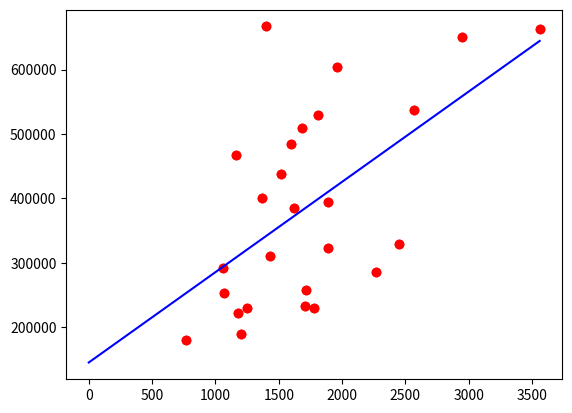

This figure's Python source:
# To add a new cell, type '# %%'
# To add a new markdown cell, type '# %% [markdown]'
# %% [markdown]
# # Exercício de Programação 4
# 
# <font color="red">**Prazo de submissão: 23:55 do dia 01.03.2021** </font>
# 
# 2020.2 Álgebra Linear Computacional - DCC - UFMG
# 
# Erickson - Fabricio
# 
# Instruções:
# * Antes de submeter suas soluções, certifique-se de que tudo roda como esperado. Primeiro, **reinicie o kernel** no menu, selecione Kernel$\rightarrow$Restart e então execute **todas as células** (no menu, Cell$\rightarrow$Run All)
# * Apenas o arquivo .ipynb deve ser submetido. Ele não deve ser compactado.
# * Não deixe de preencher seu nome e número de matrícula na célula a seguir
# %% [markdown]
# [redacted]
# 
# [redacted]
# %% [markdown]
# ## Introdução
# Esse EP será dividido em 3 partes:
# 1. PCA
# 2. Regressão Linear Simples
# 3. Regressão Múltipla
# 
# Os conceitos cobrados aqui são discutidos nas aulas que abrangem o conteúdo de cada parte e elas devem ser a principal fonte de consulta para suas soluções.
# 
# Para as três partes, iremos trabalhar com um dataset (já disponível aqui no código) que contém os preços de imóveis do [Condado de King](https://pt.wikipedia.org/wiki/Condado_de_King_(Washington)) (Washington, EUA). O objetivo desse exercício é utilizar das técnicas aprendidas em aula para prever os preços imobiliários do condado através das características dos imóveis.

# %%
# ATENÇÃO: Não editar esta célula

############### Write code below ##################
import numpy as np
data = np.array([[2.2190e+05, 3.0000e+00, 1.0000e+00, 1.1800e+03, 5.6500e+03,
        1.0000e+00, 3.0000e+00, 7.0000e+00, 1.1800e+03, 1.9550e+03,
        1.3400e+03, 5.6500e+03],
       [5.3800e+05, 3.0000e+00, 2.2500e+00, 2.5700e+03, 7.2420e+03,
        2.0000e+00, 3.0000e+00, 7.0000e+00, 2.1700e+03, 1.9510e+03,
        1.6900e+03, 7.6390e+03],
       [1.8000e+05, 2.0000e+00, 1.0000e+00, 7.7000e+02, 1.0000e+04,
        1.0000e+00, 3.0000e+00, 6.0000e+00, 7.7000e+02, 1.9330e+03,
        2.7200e+03, 8.0620e+03],
       [6.0400e+05, 4.0000e+00, 3.0000e+00, 1.9600e+03, 5.0000e+03,
        1.0000e+00, 5.0000e+00, 7.0000e+00, 1.0500e+03, 1.9650e+03,
        1.3600e+03, 5.0000e+03],
       [5.1000e+05, 3.0000e+00, 2.0000e+00, 1.6800e+03, 8.0800e+03,
        1.0000e+00, 3.0000e+00, 8.0000e+00, 1.6800e+03, 1.9870e+03,
        1.8000e+03, 7.5030e+03],
       [2.5750e+05, 3.0000e+00, 2.2500e+00, 1.7150e+03, 6.8190e+03,
        2.0000e+00, 3.0000e+00, 7.0000e+00, 1.7150e+03, 1.9950e+03,
        2.2380e+03, 6.8190e+03],
       [2.9185e+05, 3.0000e+00, 1.5000e+00, 1.0600e+03, 9.7110e+03,
        1.0000e+00, 3.0000e+00, 7.0000e+00, 1.0600e+03, 1.9630e+03,
        1.6500e+03, 9.7110e+03],
       [2.2950e+05, 3.0000e+00, 1.0000e+00, 1.7800e+03, 7.4700e+03,
        1.0000e+00, 3.0000e+00, 7.0000e+00, 1.0500e+03, 1.9600e+03,
        1.7800e+03, 8.1130e+03],
       [3.2300e+05, 3.0000e+00, 2.5000e+00, 1.8900e+03, 6.5600e+03,
        2.0000e+00, 3.0000e+00, 7.0000e+00, 1.8900e+03, 2.0030e+03,
        2.3900e+03, 7.5700e+03],
       [6.6250e+05, 3.0000e+00, 2.5000e+00, 3.5600e+03, 9.7960e+03,
        1.0000e+00, 3.0000e+00, 8.0000e+00, 1.8600e+03, 1.9650e+03,
        2.2100e+03, 8.9250e+03],
       [4.6800e+05, 2.0000e+00, 1.0000e+00, 1.1600e+03, 6.0000e+03,
        1.0000e+00, 4.0000e+00, 7.0000e+00, 8.6000e+02, 1.9420e+03,
        1.3300e+03, 6.0000e+03],
       [3.1000e+05, 3.0000e+00, 1.0000e+00, 1.4300e+03, 1.9901e+04,
        1.5000e+00, 4.0000e+00, 7.0000e+00, 1.4300e+03, 1.9270e+03,
        1.7800e+03, 1.2697e+04],
       [4.0000e+05, 3.0000e+00, 1.7500e+00, 1.3700e+03, 9.6800e+03,
        1.0000e+00, 4.0000e+00, 7.0000e+00, 1.3700e+03, 1.9770e+03,
        1.3700e+03, 1.0208e+04],
       [5.3000e+05, 5.0000e+00, 2.0000e+00, 1.8100e+03, 4.8500e+03,
        1.5000e+00, 3.0000e+00, 7.0000e+00, 1.8100e+03, 1.9000e+03,
        1.3600e+03, 4.8500e+03],
       [6.5000e+05, 4.0000e+00, 3.0000e+00, 2.9500e+03, 5.0000e+03,
        2.0000e+00, 3.0000e+00, 9.0000e+00, 1.9800e+03, 1.9790e+03,
        2.1400e+03, 4.0000e+03],
       [3.9500e+05, 3.0000e+00, 2.0000e+00, 1.8900e+03, 1.4040e+04,
        2.0000e+00, 3.0000e+00, 7.0000e+00, 1.8900e+03, 1.9940e+03,
        1.8900e+03, 1.4018e+04],
       [4.8500e+05, 4.0000e+00, 1.0000e+00, 1.6000e+03, 4.3000e+03,
        1.5000e+00, 4.0000e+00, 7.0000e+00, 1.6000e+03, 1.9160e+03,
        1.6100e+03, 4.3000e+03],
       [1.8900e+05, 2.0000e+00, 1.0000e+00, 1.2000e+03, 9.8500e+03,
        1.0000e+00, 4.0000e+00, 7.0000e+00, 1.2000e+03, 1.9210e+03,
        1.0600e+03, 5.0950e+03],
       [2.3000e+05, 3.0000e+00, 1.0000e+00, 1.2500e+03, 9.7740e+03,
        1.0000e+00, 4.0000e+00, 7.0000e+00, 1.2500e+03, 1.9690e+03,
        1.2800e+03, 8.8500e+03],
       [3.8500e+05, 4.0000e+00, 1.7500e+00, 1.6200e+03, 4.9800e+03,
        1.0000e+00, 4.0000e+00, 7.0000e+00, 8.6000e+02, 1.9470e+03,
        1.4000e+03, 4.9800e+03],
       [2.8500e+05, 5.0000e+00, 2.5000e+00, 2.2700e+03, 6.3000e+03,
        2.0000e+00, 3.0000e+00, 8.0000e+00, 2.2700e+03, 1.9950e+03,
        2.2400e+03, 7.0050e+03],
       [2.5270e+05, 2.0000e+00, 1.5000e+00, 1.0700e+03, 9.6430e+03,
        1.0000e+00, 3.0000e+00, 7.0000e+00, 1.0700e+03, 1.9850e+03,
        1.2200e+03, 8.3860e+03],
       [3.2900e+05, 3.0000e+00, 2.2500e+00, 2.4500e+03, 6.5000e+03,
        2.0000e+00, 4.0000e+00, 8.0000e+00, 2.4500e+03, 1.9850e+03,
        2.2000e+03, 6.8650e+03],
       [2.3300e+05, 3.0000e+00, 2.0000e+00, 1.7100e+03, 4.6970e+03,
        1.5000e+00, 5.0000e+00, 6.0000e+00, 1.7100e+03, 1.9410e+03,
        1.0300e+03, 4.7050e+03],
       [6.6700e+05, 3.0000e+00, 1.0000e+00, 1.4000e+03, 1.5810e+03,
        1.5000e+00, 5.0000e+00, 8.0000e+00, 1.4000e+03, 1.9090e+03,
        1.8600e+03, 3.8610e+03],
       [4.3800e+05, 3.0000e+00, 1.7500e+00, 1.5200e+03, 6.3800e+03,
        1.0000e+00, 3.0000e+00, 7.0000e+00, 7.9000e+02, 1.9480e+03,
        1.5200e+03, 6.2350e+03]])


# %%
import matplotlib.pyplot as plt

# %% [markdown]
# ### Questão 1 - PCA
# 
# %% [markdown]
# Nessa primeira parte, vamos implementar o algoritmo do PCA como foi descrito nas aulas. O primeiro passo é obter a matriz $X$ da mesma forma como é usado na aula, em que cada linha linha é um atributo (variável), e cada coluna é uma instância de dados. 
# 
# **1.1.1** Como a matriz **data** definida acima está com os valores na forma transposta a essa (instâncias nas linhas e atributos nas colunas), então podemos obter **X** a partir de **data** usando o seu transposto.

# %%
# ATENÇÃO: Não editar esta célula
X = data.T
n, m = X.shape
print(X.shape)

# %% [markdown]
# O próximo passo agora é fazer a **z-normalização** como é descrito em [aula](https://youtu.be/hlaLh-chsyE?t=1415). Para isso, podemos seguir os 4 passos que são sugeridos em aula:
# 
# 1. Calcular a média $\mu$ de cada atributo (linha) de **X**.
# 1. Subtrair de cada valor de **X** a média da linha correspondente.
# 1. Calcular a variância de cada linha de **X**.
# 1. Dividir cada valor de **X** pelo desvio padrão (obtido a partir da variância) da linha correspondente.
# %% [markdown]
# **1.1.2** Então, primeiramente vamos calcular a média $\mu$ das linhas de **X**:
# 
# $$\mu = \frac{1}{m} \sum_{i=1}^{m} \textbf{x}^{(i)}$$
# 
# Podemos fazer isso facilmente no `numpy`, considerando a média ao longo da dimensão dos atributos na matriz $X$. Para isso podemos usar [`np.mean`](https://numpy.org/doc/stable/reference/generated/numpy.mean.html), especificando o valor correto do parâmetro `axis`. Note que o resultado $\mu$ é um vetor coluna de tamanho 12. Calcule esse vetor $\mu$ a seguir e guarde o resultado em uma variável **mu**.

# %%
# Insira seu código aqui
mu = np.mean(X, axis = 1).reshape(n,1)
mu

# %% [markdown]
# **1.1.3** Agora que calculamos $\mu$ podemos centralizar os dados com essa média. Para isso, basta subtratir cada coluna de **X** (cada observação) por essa média:
# 
# $$\textbf{x}^{(i)} = \textbf{x}^{(i)} - \mu$$
# 
#  Isso pode ser feito através do uso de *broadcasting*, em que o cálculo pode ser feito apenas por uma operação. Calcule essa operação a seguir e salve a matriz resultante numa variável **X_mc**.

# %%
# Insira seu código aqui
X_mc = X - mu 

# %% [markdown]
# **1.1.4** O próximo passo então é o cálculo da variância de cada linha (variável) de **X**. Como os valores já estão centralizados na média, então para isso basta calcular o quadrado de cada valor na matriz e somar os valores ao longo das linhas, e depois dividir por $m - 1$:
# 
# $$\sigma_j^2 = \frac{1}{m - 1} \sum_{i=1}^{m} ( \textbf{x}_j^{(i)} )^2$$
# 
# Assim como a média $\mu$, o resultado dessa operação é um vetor coluna $\sigma^2$, de tamanho 12. Calcule esse vetor a seguir e salve na variável **var**.

# %%
# Insira seu código aqui
var = ((X_mc**2).sum(axis = 1).reshape(12,1))/(m - 1)
var

# %% [markdown]
# **1.1.5** Agora que possuímos as variâncias de cada linha, podemos dividir cada observação de **X** pelo desvio padrão:
# 
# $$x_j^{(i)} = x_j^{(i)} / \sigma_j$$
# 
# Primeiramente precisamos obter o vetor com os desvios padrão de cada linha $\sigma$, que pode ser obtido simplesmente tomando a raíz quadrada de cada valor no vetor de variâncias $\sigma^2$. Para isso podemos usar o [`numpy.sqrt`](https://numpy.org/doc/stable/reference/generated/numpy.sqrt.html). Depois disso, usamos o desvio padrão para dividir cada coluna de **X**. Note que assim como fizemos com a média, essa pode ser feita por *broadcasting* com apenas uma operação. Faça essa operação a seguir, salvando o vetor de desvios padrão numa variável **desvio_pad** e a matriz resultante da normalização em uma variável **Xz**.

# %%
# Insira seu código aqui
desvio_pad = np.sqrt(var)
Xz = np.divide(X_mc, desvio_pad)
desvio_pad = desvio_pad.reshape(12,1)

# %% [markdown]
# Agora que ja obtemos a matriz **X** z-normalizada, podemos partir para a implementação passo-a-passo do PCA, como foi descrito em [aula](https://youtu.be/UCuKFbxvRT4?t=1487). Note que, da forma como foi descrito na aula, nossa matriz já está na forma correta: linhas = atributos, e colunas = observações (ou instâncias). Porém, vale lembrar que para algumas implementações já prontas do PCA, pode ser que a forma requisitada seja o transposto.
# 
# 
# %% [markdown]
# **1.2.1** Primeiramente, vamos obter a matriz de covariância **S** que é obtida a partir de **X**:
# 
# $$S = X X^\top$$
# 
# Isso pode ser feito usando uma multiplicação de matrizes padrão. Faça essa operação a seguir, salvando a matriz numa variável **S**:

# %%
# Insira seu código aqui
S = Xz @ Xz.T
S

# %% [markdown]
# **1.2.2** Então, agora que já possuímos **S**, o próximo passo é obter a sua decomposição espectral:
# 
# $$S = E D E^\top$$
# 
# Para isso, podemos usar a função que ja usamos nos EP's passados [`np.linalg.eig`](https://numpy.org/doc/stable/reference/generated/numpy.linalg.eig.html). Lembre-se de que o retorno dessa função são duas variáveis: os autovalores em um vetor, e os autovetores correspondentes em uma matriz ortogonal (cada coluna `i` corresponde ao autovalor na posição `i`). Faça essa operação a seguir, salvando o vetor com autovalores em **D_vet** e autovetores em uma matriz **E**:

# %%
# Insira seu código aqui
D_vet, E = np.linalg.eig(S)

# %% [markdown]
# **1.2.3** O próximo passo do PCA é ordenar os autovalores em ordem decrescente. O motivo disso é deixar os componentes principais (autovetores com autovalores de maior magnitude) nas primeiras colunas de **E**. Portanto, quando reordenamos os autovalores, precisamos guardar qual a ordem que usamos para obtê-los na ordem decrescente, porque essa ordem também será usada para reordenar as colunas de **E**. Por exemplo, suponha que após executar o `np.linalg.eig` obtemos os seguintes autovalores:
# 
# $$D_{vet} = [0.34,\ 15.67,\ 40.60,\ 28.00,\ 10.98]$$
# 
# Então, a ordem dos *índices* que usamos para obter o vetor ordenado decrescentemente é a seguite (considerando que o array inicia com índice 0):
# 
# $$[2, 3, 1, 4, 0]$$
# 
# Felizmente, tanto o cálculo desse índice de ordenação quanto a reorganização dos valores dentro de vetores e matrizes pode ser feito facilmente pelo `numpy`. Primeiro, para calcularmos os índices de ordenação podemos usar a função [`numpy.argsort`](https://numpy.org/doc/stable/reference/generated/numpy.argsort.html). Um detalhe é que essa função retorna os índices para ordenar o vetor em ordem crescente, mas queremos ele em ordem decrescente. Para contornar essa limitação podemos reverter os índices resultantes, ou alterantivamente passar para função os valores de $D_{vet}$ com o sinal trocado. Calcule esses índices de ordenação, e guarde em uma variável **indx**:

# %%
# Insira seu código aqui
# indx = ...
indx = np.argsort(D_vet)[::-1]

# %% [markdown]
# **1.2.4** Agora que já temos os índices de ordenação, podemos usá-los para reordenar o vetor de autovalores **D_vet** e a matriz com autovetores **E**. O `numpy` permite fazer isso usando seus mecanismos de *indexação*. Usando os índices calculados anteriormente (e que ficam guardados em um `numpy.array`) podemos reordenar tanto o [vetor](https://numpy.org/doc/stable/user/basics.indexing.html#index-arrays) de autovalores quanto as [colunas da matriz](https://numpy.org/doc/stable/user/basics.indexing.html#indexing-multi-dimensional-arrays) dos autovetores. Portanto, podemos fazer essa reordenação com uma operação para os autovalores, e uma operação para os autovetores. Faça essa reordenação a seguir, salvando o vetor de autovalores reordenado em **D_vo**, e a matriz com os autovetores reordenados em **Eo**:

# %%
# Insira seu código aqui
# D_vo = ...
# Eo = ...
D_vo = D_vet[indx]
Eo = E[:, indx]
print(D_vo, Eo)

# %% [markdown]
# **1.2.5** Agora que já obtemos os autovalores e autovetores de **S** reordenados, podemos obter a matriz **P** com os componentes principais. Para isso basta obter a transposta de **Eo**:
# 
# $$P = E^\top$$
# 
# Obtenha essa matriz **P** a seguir (salve o resultado numa variável chamada **P**):

# %%
# Insira seu código aqui
P = Eo.T
print(P)

# %% [markdown]
# **1.2.6** Com a matriz **P** de componentes principais, podemos transformar os dados originais **Xz** com esses novos componentes. Para isso, podemos simplesmente multiplicar a matriz de dados **Xz** por **P**, e obter os dados transformados **Y**:
# 
# $$Y = PX$$
# 
# Obtenha essa projeção **Y** dos dados a seguir (salve o resultado em uma variável chamada **Y**):

# %%
# Insira seu código aqui
Y = P @ Xz

# %% [markdown]
# **1.2.7** Por fim, podemos ver que a matriz **Y** obtida anteriormente com os dados transformados utiliza todos os componentes principais. Porém, quando usamos o PCA tipicamente queremos usar menos componentes principais para obter uma redução de dimensionalidade dos dados. Obtenha a reconstrução dos dados **Xz** usando apenas os 3 primeiros componentes principais. Para isso, fazemos a mesma operação feita acima, porém considerando apenas as 3 primeiras linhas de P. Faça essa operação a seguir e salve o resultado em **Y_3**:

# %%
# Insira seu código aqui
Y_3 = P[0:3, :] @ Xz
print(Y_3)

# %% [markdown]
# ### Questão 2 - Regressão Linear Simples
# 
# Nesta questão faremos a regressão linear para uma das variáveis do imóvel. Buscaremos estabelecer uma relação entre o valor do imóvel e a área habitável do imóvel. Faremos o cálculo através da expressão analítica.

# %%
# ATENÇÃO: Não editar esta célula

# selecionando os preços e as áreas habitáveis do imóvel
Y = data[:,0] # Preço do imóvel
X = data[:,3] # Área habitável do imóvel

try:
    plt.plot(X, Y, 'ro');
except:
    pass

# %% [markdown]
# Conforme pudemos acompanhar durante a [aula](https://youtu.be/4qwuwMbsUZA?t=2262), para casos simples podemos calcular a regressão através de uma expressão analítica. Os coeficientes $\beta_1$ e $\beta_0$ podem ser calculados diretamente através das sequintes formulas:
# 
# $$\beta_1 =  \frac{\sum_{i=1}^{n} ( \textbf{x}_i - \hat{x})(\textbf{y}_i - \hat{y}) }{\sum_{i=1}^{n} ( \textbf{x}_i - \hat{x})^2} $$
# 
# $$\beta_0 =  \hat{y} - \beta_1 \hat{x} $$
# 
# **2.1** Calcule as médias dos valores de X e Y. Salve os valores obtidos nas variáveis **mu_x** e **mu_y**, respectivamente.

# %%
# Insira seu código aqui
mu_x = np.sum(X)/X.shape[0]
mu_y = np.sum(Y)/Y.shape[0]

# %% [markdown]
# **2.2** Calcule so valores de $\beta_1$ e de $\beta_0$. Salve o valor nas variáveis **b1** e **b0**, respectivamente.

# %%
# Insira seu código aqui
b1 = np.inner((X - mu_x), Y) / np.sum(np.power(X - mu_x, 2))
b0 = mu_y - b1*mu_x

# %% [markdown]
# Com os valores de $\beta_1$ e de $\beta_0$ calculados já temos a regressão linear definida. O resultado da regressão poderá ser vista no gráfico abaixo.
# 

# %%
# ATENÇÃO: Não editar esta célula
x_line = np.linspace(0, max(X))
y_hat = b0 + b1 * x_line

try:
    plt.plot(X, Y, 'ro')
    plt.plot(x_line, y_hat, 'b')
except:
    pass

# %% [markdown]
# O que você acha? O preço do imóvel pode ser aproximado com precisão baseando-se apenas na área habitável do imóvel? 
# %% [markdown]
# ### Questão 3 - Regressão Linear Múltipla
# 
# Como vimos na [aula](https://youtu.be/vYXuiGyjYoA?t=197), é razoavel supor que o preço de um imóvel não depende apenas de um fator, mas seria uma soma ponderada de vários fatores. Para isso usamos a regressão linear múltipla. A implementação detalhada desse algoritimo será objeto das próximas aulas, mas vamos experimentar a função do numpy que faz e avaliar a influência de alguns fatores.

# %%
# ATENÇÃO: Não editar esta célula
X = data[:,1:] #Conjunto de variáveis que compõe o X
b0_ones = np.ones((X.shape[0],1))
X = np.append(b0_ones, X, axis=1)
Y =  data[:,0]
print(X.shape)
print(Y.shape)

# %% [markdown]
# |    | price    | bedrooms | bathrooms | sqft_living | sqft_lot | floors | condition | grade | sqft_above | yr_built | sqft_living15 | sqft_lot15 |
# |----|----------|----------|-----------|-------------|----------|--------|-----------|-------|------------|----------|---------------|------------|
# | 0  | 221900.0 | 3        | 1.00      | 1180        | 5650     | 1.0    | 3         | 7     | 1180       | 1955     | 1340          | 5650       |
# | 1  | 538000.0 | 3        | 2.25      | 2570        | 7242     | 2.0    | 3         | 7     | 2170       | 1951     | 1690          | 7639       |
# | 2  | 180000.0 | 2        | 1.00      | 770         | 10000    | 1.0    | 3         | 6     | 770        | 1933     | 2720          | 8062       |
# | 3  | 604000.0 | 4        | 3.00      | 1960        | 5000     | 1.0    | 5         | 7     | 1050       | 1965     | 1360          | 5000       |
# | 4  | 510000.0 | 3        | 2.00      | 1680        | 8080     | 1.0    | 3         | 8     | 1680       | 1987     | 1800          | 7503       |
# | 6  | 257500.0 | 3        | 2.25      | 1715        | 6819     | 2.0    | 3         | 7     | 1715       | 1995     | 2238          | 6819       |
# | 7  | 291850.0 | 3        | 1.50      | 1060        | 9711     | 1.0    | 3         | 7     | 1060       | 1963     | 1650          | 9711       |
# | 8  | 229500.0 | 3        | 1.00      | 1780        | 7470     | 1.0    | 3         | 7     | 1050       | 1960     | 1780          | 8113       |
# | 9  | 323000.0 | 3        | 2.50      | 1890        | 6560     | 2.0    | 3         | 7     | 1890       | 2003     | 2390          | 7570       |
# | 10 | 662500.0 | 3        | 2.50      | 3560        | 9796     | 1.0    | 3         | 8     | 1860       | 1965     | 2210          | 8925       |
# | 11 | 468000.0 | 2        | 1.00      | 1160        | 6000     | 1.0    | 4         | 7     | 860        | 1942     | 1330          | 6000       |
# | 12 | 310000.0 | 3        | 1.00      | 1430        | 19901    | 1.5    | 4         | 7     | 1430       | 1927     | 1780          | 12697      |
# | 13 | 400000.0 | 3        | 1.75      | 1370        | 9680     | 1.0    | 4         | 7     | 1370       | 1977     | 1370          | 10208      |
# | 14 | 530000.0 | 5        | 2.00      | 1810        | 4850     | 1.5    | 3         | 7     | 1810       | 1900     | 1360          | 4850       |
# | 15 | 650000.0 | 4        | 3.00      | 2950        | 5000     | 2.0    | 3         | 9     | 1980       | 1979     | 2140          | 4000       |
# | 16 | 395000.0 | 3        | 2.00      | 1890        | 14040    | 2.0    | 3         | 7     | 1890       | 1994     | 1890          | 14018      |
# | 17 | 485000.0 | 4        | 1.00      | 1600        | 4300     | 1.5    | 4         | 7     | 1600       | 1916     | 1610          | 4300       |
# | 18 | 189000.0 | 2        | 1.00      | 1200        | 9850     | 1.0    | 4         | 7     | 1200       | 1921     | 1060          | 5095       |
# | 19 | 230000.0 | 3        | 1.00      | 1250        | 9774     | 1.0    | 4         | 7     | 1250       | 1969     | 1280          | 8850       |
# | 20 | 385000.0 | 4        | 1.75      | 1620        | 4980     | 1.0    | 4         | 7     | 860        | 1947     | 1400          | 4980       |
# | 22 | 285000.0 | 5        | 2.50      | 2270        | 6300     | 2.0    | 3         | 8     | 2270       | 1995     | 2240          | 7005       |
# | 23 | 252700.0 | 2        | 1.50      | 1070        | 9643     | 1.0    | 3         | 7     | 1070       | 1985     | 1220          | 8386       |
# | 24 | 329000.0 | 3        | 2.25      | 2450        | 6500     | 2.0    | 4         | 8     | 2450       | 1985     | 2200          | 6865       |
# | 25 | 233000.0 | 3        | 2.00      | 1710        | 4697     | 1.5    | 5         | 6     | 1710       | 1941     | 1030          | 4705       |
# | 27 | 667000.0 | 3        | 1.00      | 1400        | 1581     | 1.5    | 5         | 8     | 1400       | 1909     | 1860          | 3861       |
# | 28 | 438000.0 | 3        | 1.75      | 1520        | 6380     | 1.0    | 3         | 7     | 790        | 1948     | 1520          | 6235       |
# %% [markdown]
# **3.1** Vamos então calcular os pesos da soma ponderada de cada fator da tabela de preços dos imóveis. Para isso, por enquanto, utilizaremos a função **np.linalg.lstsq** [(doc)](https://numpy.org/doc/stable/reference/generated/numpy.linalg.lstsq.html) do numpy. Esta função recebe a tabela de dados X e os valores dos preços dos imóveis. Os valores dos pesos deverão ser salvos na variável **vector_b**.

# %%
# Insira seu código aqui
vector_b = np.linalg.lstsq(X, Y, rcond=-1)[0]

# %% [markdown]
# **3.2** Por fim, vamos estimar o preço de um imóvel segundo nosso modelo. Para isso devemos fazer a multiplicação do vetor de atributos de um imóvel pelo vetor de pesos obtidos pela regressão linear. A formula é a seguinte: 
# 
# $$y_i =  \textbf{X}_i  \textbf{b} $$
# 
# Aplique a formula acima e obtenha as estimativas dos preços dos imóveis com indices 0, 1 e 2. Salve nas variáveis **preco_0**, **preco_1** e **preco_2** respectivamente.

# %%
# Insira seu código aqui
preco_0 = X[0] @ vector_b
preco_1 = X[1] @ vector_b
preco_2 = X[2] @ vector_b


# %%



# %%



